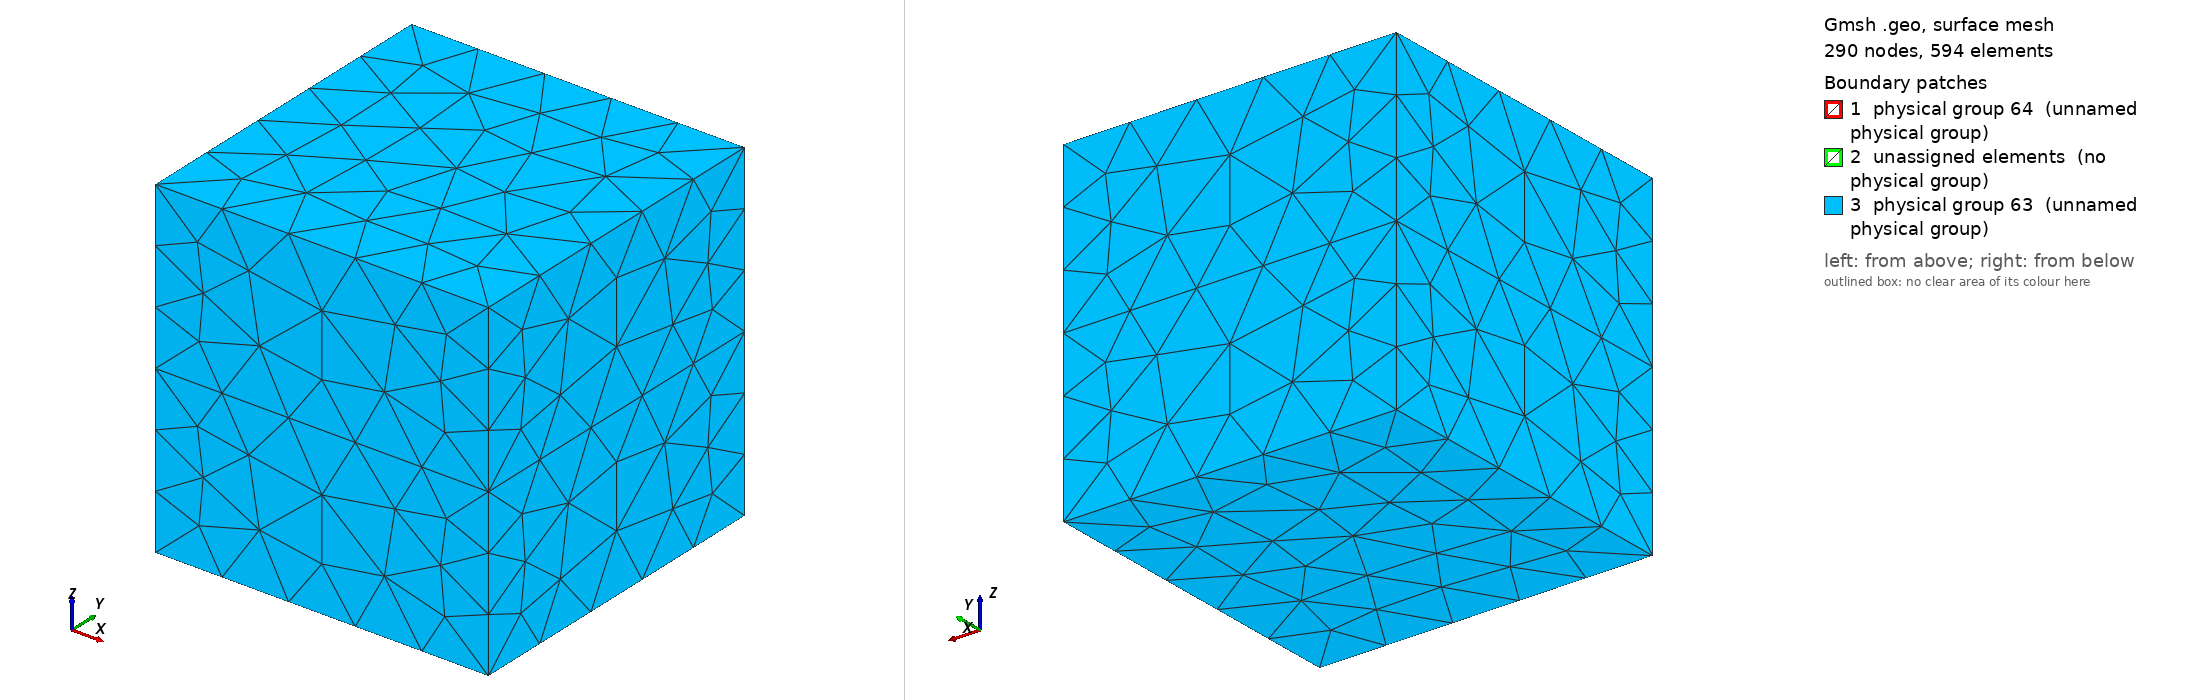

Gmsh geometry script, surface-meshed: 290 nodes, 594 surface elements. Boundary patches (legend numbers): 1 physical group 64 (unnamed physical group), 2 unassigned elements (no physical group), 3 physical group 63 (unnamed physical group). Left view from above one corner, right view from below the opposite corner. Legend entries are the model's physical surfaces; 'unassigned elements' are surfaces in no physical group. The drawing asked Gmsh for element sizes between 1% and 20% of the model's largest extent; the script's own settings can give other sizes.

=== thinSurf2.geo (drawn) ===
Point(1) = {-2, 2, 0, 1.0};
Point(2) = {2, 2, 0, 1.0};
Point(3) = {2, -2, 0, 1.0};
Point(4) = {-2, -2, 0, 1.0};

Point(6) = {5, 5, 5, 2.0};
Point(7) = {5, 5, -5, 2.0};
Point(8) = {5, -5, 5, 2.0};
Point(9) = {5, -5, -5, 2.0};
Point(10) = {-5, -5, -5, 2.0};
Point(11) = {-5, -5, 5, 2.0};
Point(12) = {-5, 5, 5, 2.0};
Point(13) = {-5, 5, -5, 2.0};

Point(14) = {5, 5, 0, 2.0};
Point(15) = {5, -5, 0, 2.0};
Point(16) = {-5, -5, 0, 2.0};
Point(17) = {-5, 5, 0, 2.0};

Line(1) = {1,2};
Line(2) = {2,3};
Line(3) = {3,4};
Line(4) = {4,1};
Line(5) = {10,13};
Line(6) = {13,7};
Line(7) = {7,9};
Line(8) = {9,10};
Line(9) = {13,17};
Line(10) = {17,12};
Line(11) = {17,1};
Line(12) = {10,16};
Line(13) = {16,11};
Line(14) = {16,4};
Line(15) = {7,14};
Line(16) = {14,6};
Line(17) = {14,2};
Line(18) = {9,15};
Line(19) = {15,8};
Line(20) = {8,6};
Line(21) = {6,12};
Line(22) = {12,11};
Line(23) = {11,8};
Line(24) = {3,15};
Line(25) = {15,14};
Line(26) = {14,17};
Line(27) = {17,16};
Line(28) = {16,15};




Line Loop(29) = {1,2,3,4};
Plane Surface(30) = {29};
Line Loop(31) = {2,24,25,17};
Plane Surface(32) = {31};
Line Loop(33) = {24,-28,14,-3};
Plane Surface(34) = {33};
Line Loop(35) = {4,-11,27,14};
Plane Surface(36) = {35};
Line Loop(37) = {11,1,-17,26};
Plane Surface(38) = {37};
Line Loop(39) = {26,-9,6,15};
Plane Surface(40) = {39};
Line Loop(41) = {15,-25,-18,-7};
Plane Surface(42) = {41};
Line Loop(43) = {9,27,-12,5};
Plane Surface(44) = {43};
Line Loop(45) = {6,7,8,5};
Plane Surface(46) = {45};
Line Loop(47) = {8,12,28,-18};
Plane Surface(48) = {47};

Surface Loop(49) = {40,-38,-36,30,-32,34,48,-46,-42,44};
Volume(50) = {49};



Line Loop(51) = {20,-16,-25,19};
Plane Surface(52) = {51};
Line Loop(53) = {19,-23,-13,28};
Plane Surface(54) = {53};
Line Loop(55) = {23,20,21,22};
Plane Surface(56) = {55};
Line Loop(57) = {16,21,-10,-26};
Plane Surface(58) = {57};
Line Loop(59) = {10,22,-13,-27};
Plane Surface(60) = {59};
Surface Loop(61) = {60,58,52,-56,-54,-34,32,-30,38,36};
Volume(62) = {61};
Physical Surface(63) = {56,54,52,48,42,46,40,44,60,58};
Physical Surface(64) = {30};
Physical Line(65) = {1,4,3,2};
Physical Volume(66) = {50, 62};
